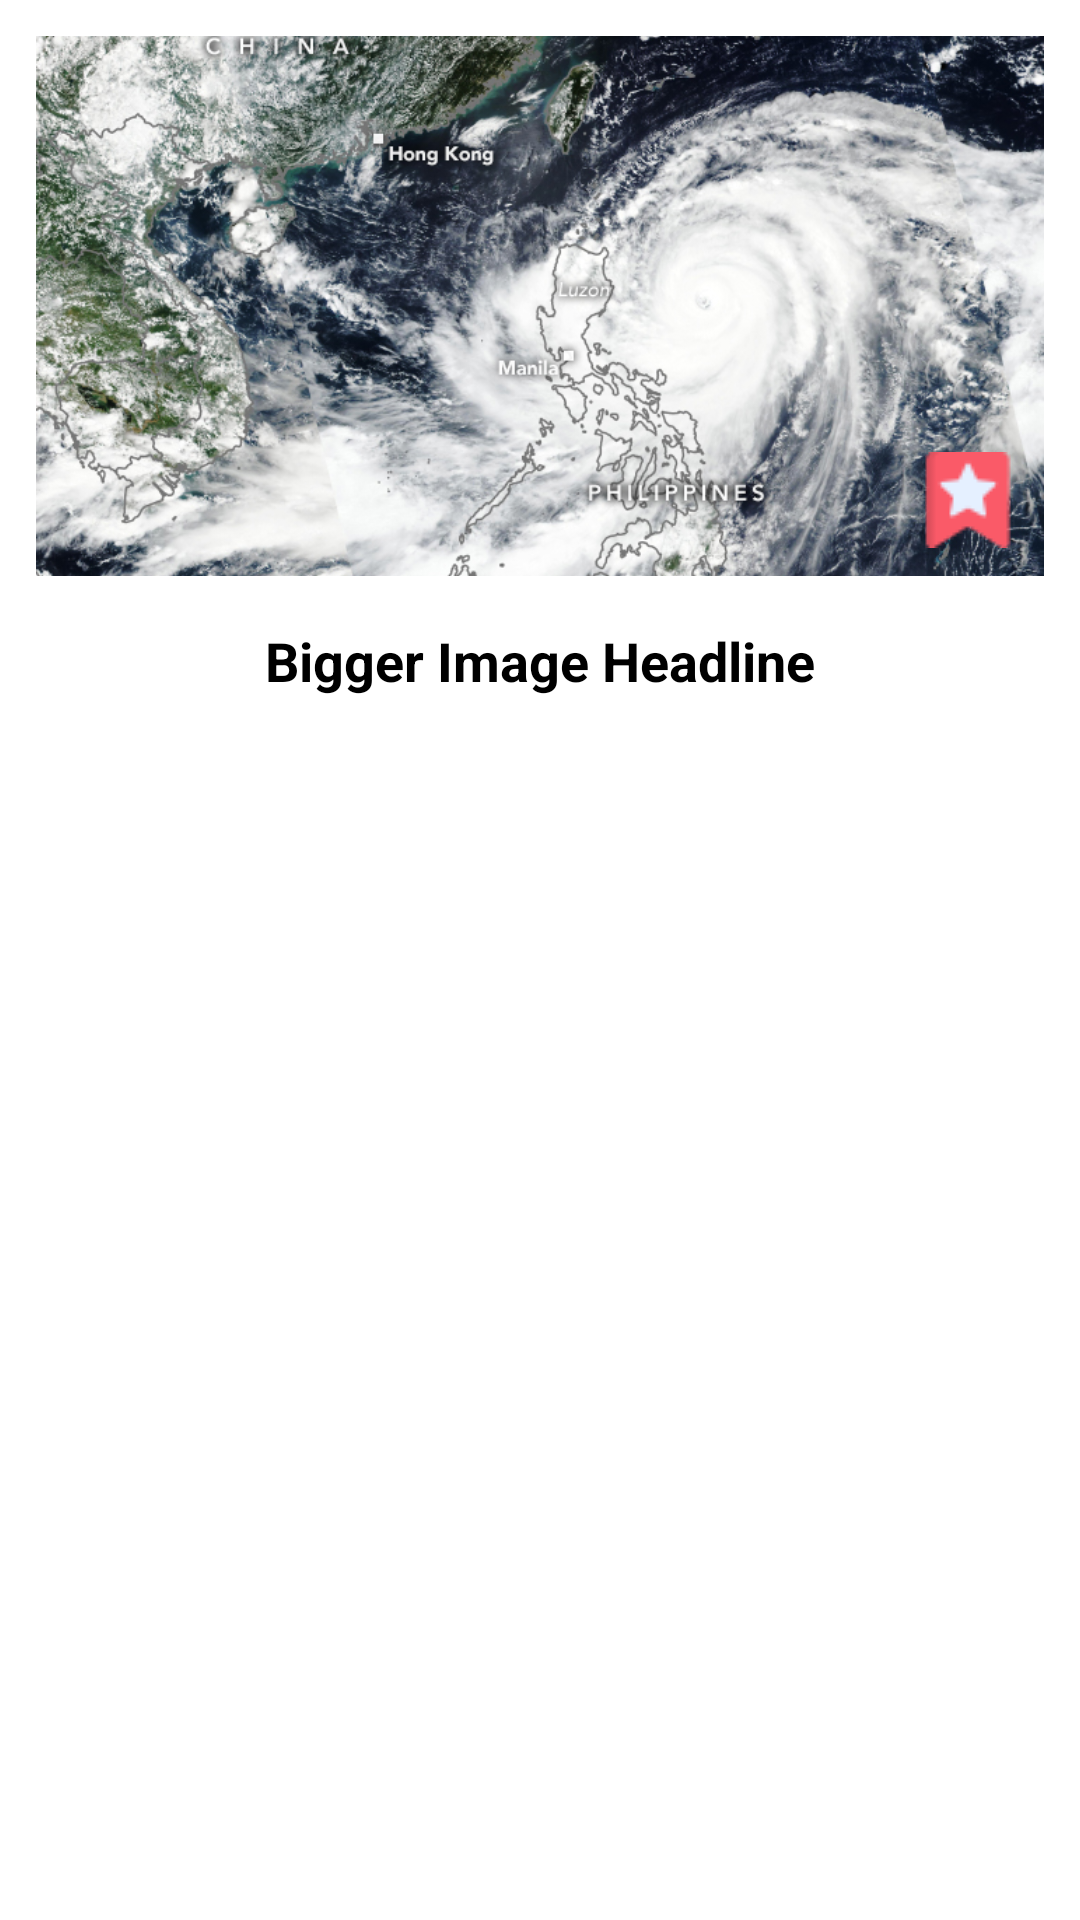

Here is an Android app screen rendered from its layout file. Give the layout XML and the strings, colors and styles it references.
<!-- AndroidManifest.xml: application theme Theme.NewsFlash -->
<!-- res/layout/article_item.xml -->
<?xml version="1.0" encoding="utf-8"?>
<androidx.constraintlayout.widget.ConstraintLayout
    xmlns:android="http://schemas.android.com/apk/res/android"
    xmlns:app="http://schemas.android.com/apk/res-auto"
    android:layout_width="match_parent"
    android:layout_height="wrap_content"
    android:padding="12dp"
    android:background="@android:color/white">

    <ImageView
        android:id="@+id/articleImage"
        android:layout_width="match_parent"
        android:layout_height="180dp"
        android:scaleType="centerCrop"
        android:src="@drawable/article_image"
        android:contentDescription="@string/article_image"
        android:background="@android:color/darker_gray"
        app:layout_constraintTop_toTopOf="parent"
        app:layout_constraintStart_toStartOf="parent"
        app:layout_constraintEnd_toEndOf="parent"/>

    <ImageButton
        android:id="@+id/favoriteButton"
        android:layout_width="35dp"
        android:layout_height="35dp"
        android:background="?attr/selectableItemBackgroundBorderless"
        android:src="@drawable/favorite_color"
        android:contentDescription="@string/favorite"
        app:layout_constraintBottom_toBottomOf="@id/articleImage"
        app:layout_constraintEnd_toEndOf="@id/articleImage"
        android:layout_margin="8dp"/>

    <TextView
        android:id="@+id/articleHeadline"
        android:layout_width="wrap_content"
        android:layout_height="wrap_content"
        android:text="@string/bigger_image_headline"
        android:textSize="18sp"
        android:textStyle="bold"
        android:textColor="@android:color/black"
        app:layout_constraintTop_toBottomOf="@id/articleImage"
        app:layout_constraintStart_toStartOf="parent"
        app:layout_constraintEnd_toEndOf="parent"
        android:layout_marginTop="8dp"
        android:padding="8dp"/>
</androidx.constraintlayout.widget.ConstraintLayout>
<!-- resources referenced by this layout -->
<resources>
  <!-- drawable article_image: jpg bitmap (drawable, 355605 bytes) -->
  <!-- drawable favorite_color: png bitmap (drawable, 935 bytes) -->
  <string name="article_image">Article Image</string>
  <string name="bigger_image_headline">Bigger Image Headline</string>
  <string name="favorite">Favorite</string>
  <style name="Theme.NewsFlash" parent="Base.Theme.NewsFlash" />
  <style name="Base.Theme.NewsFlash" parent="Theme.AppCompat.Light.NoActionBar">
          
          
      </style>
</resources>
